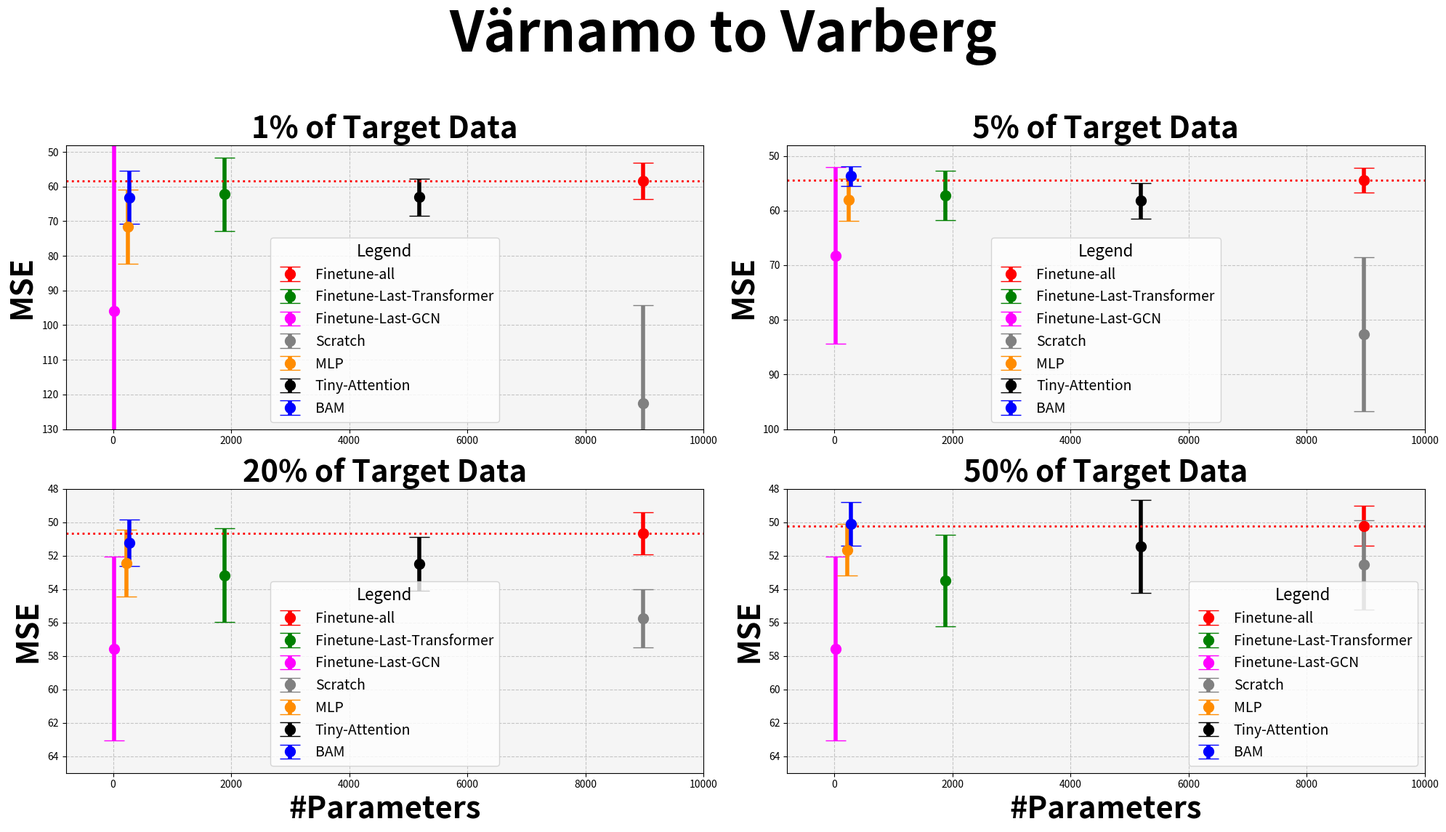
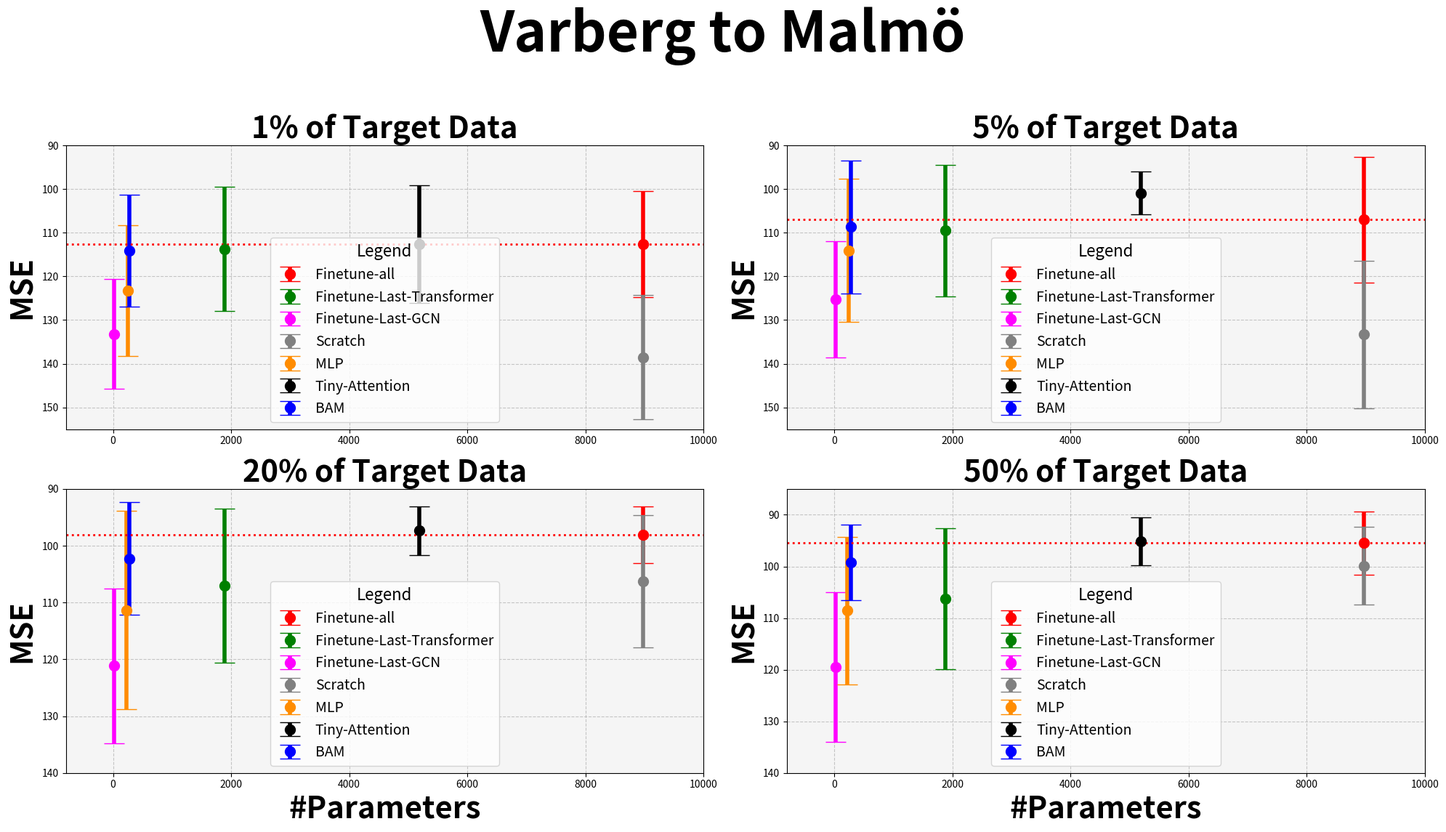
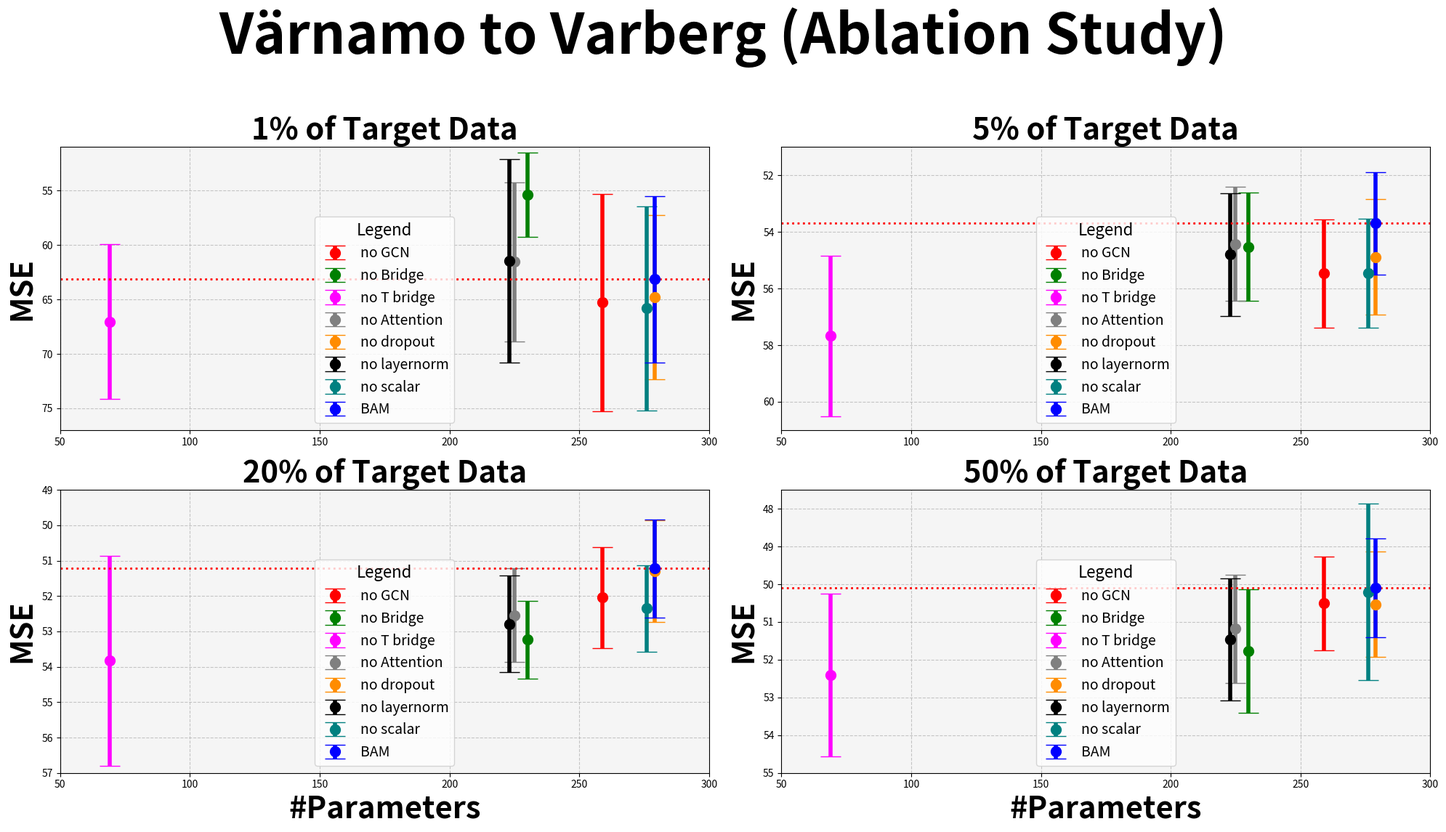
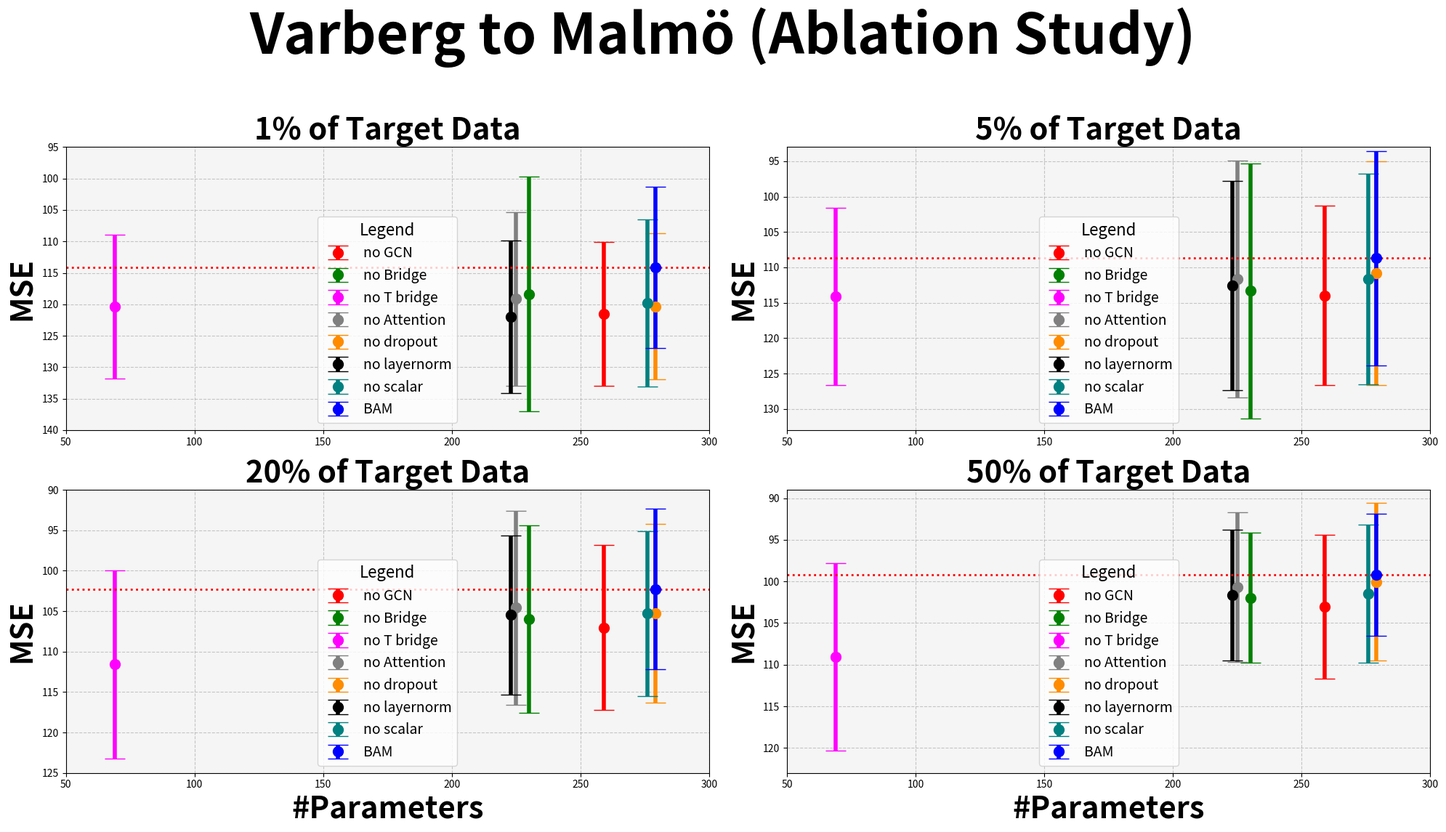
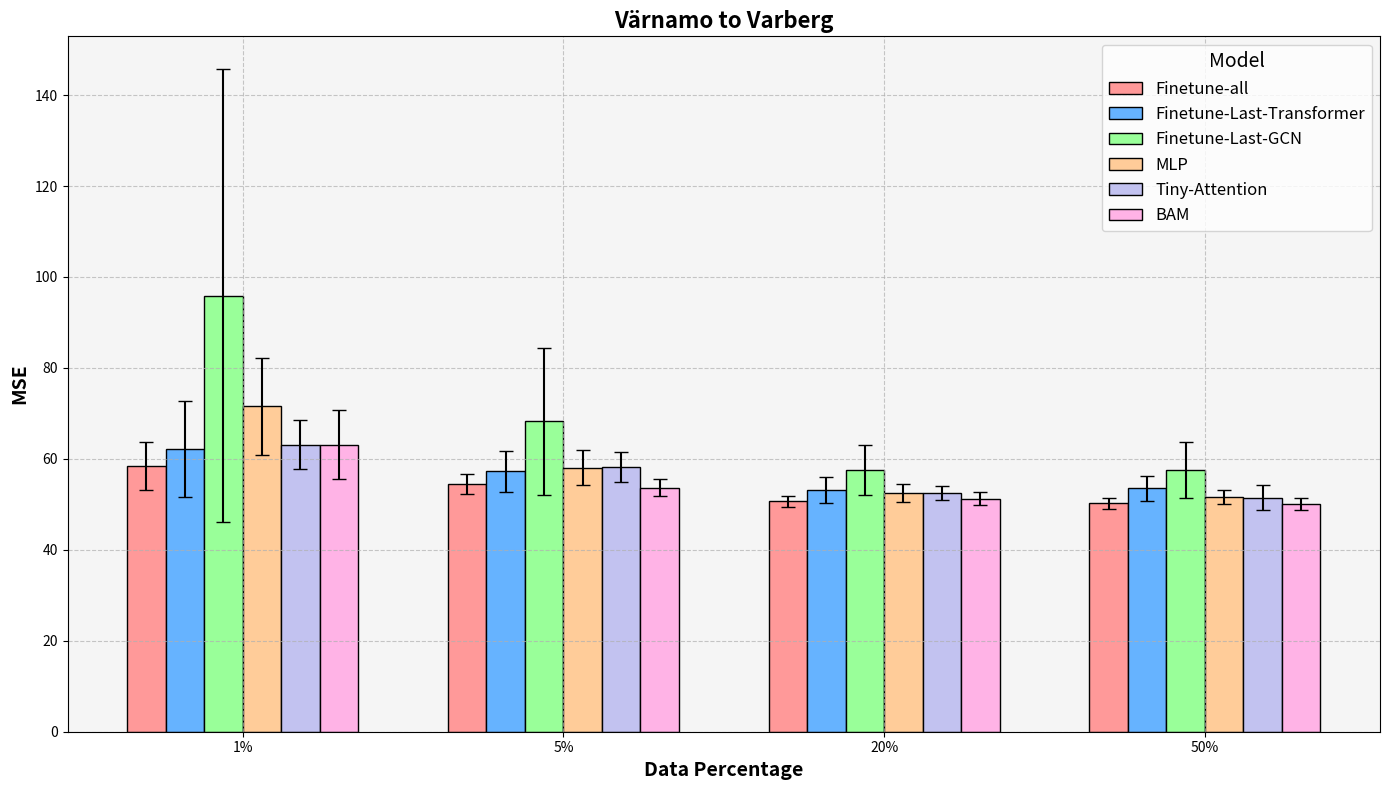
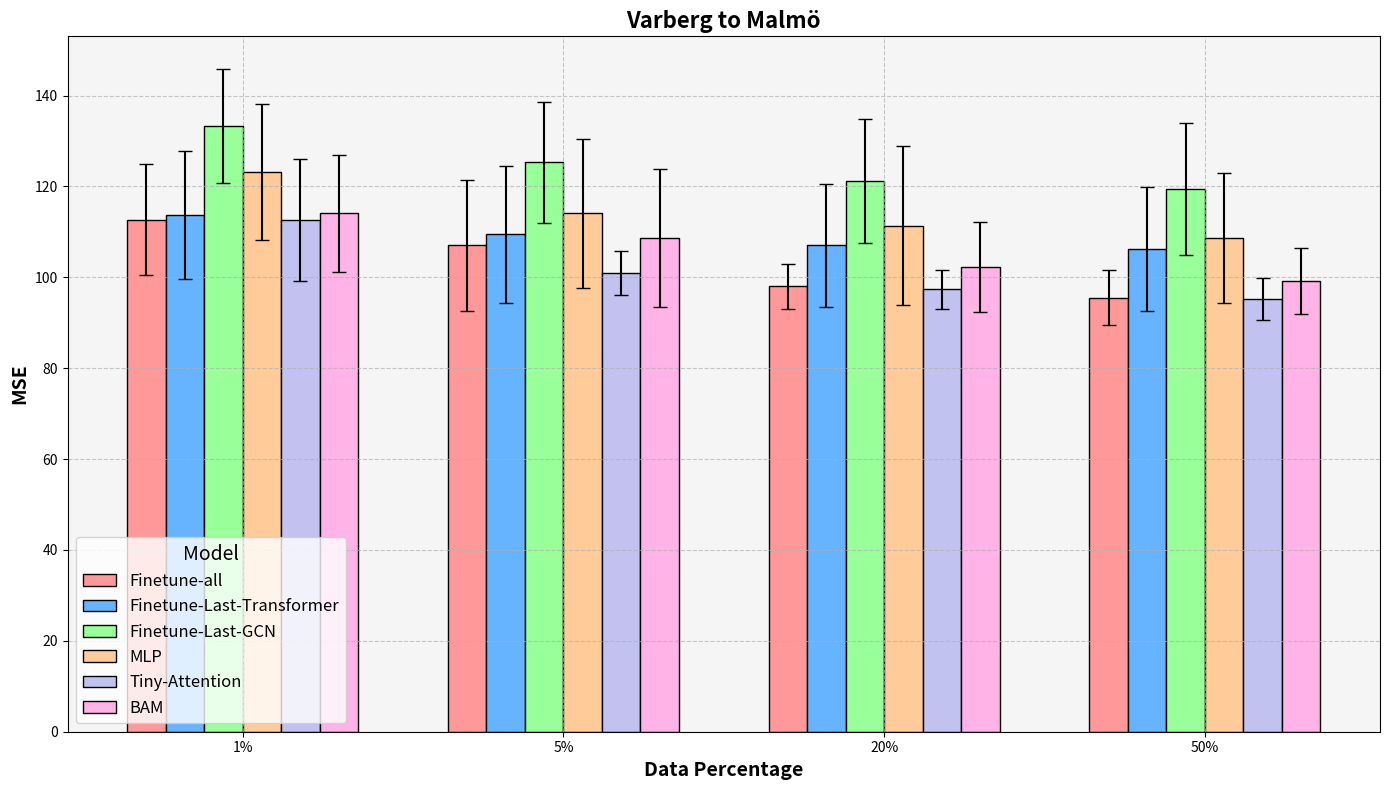
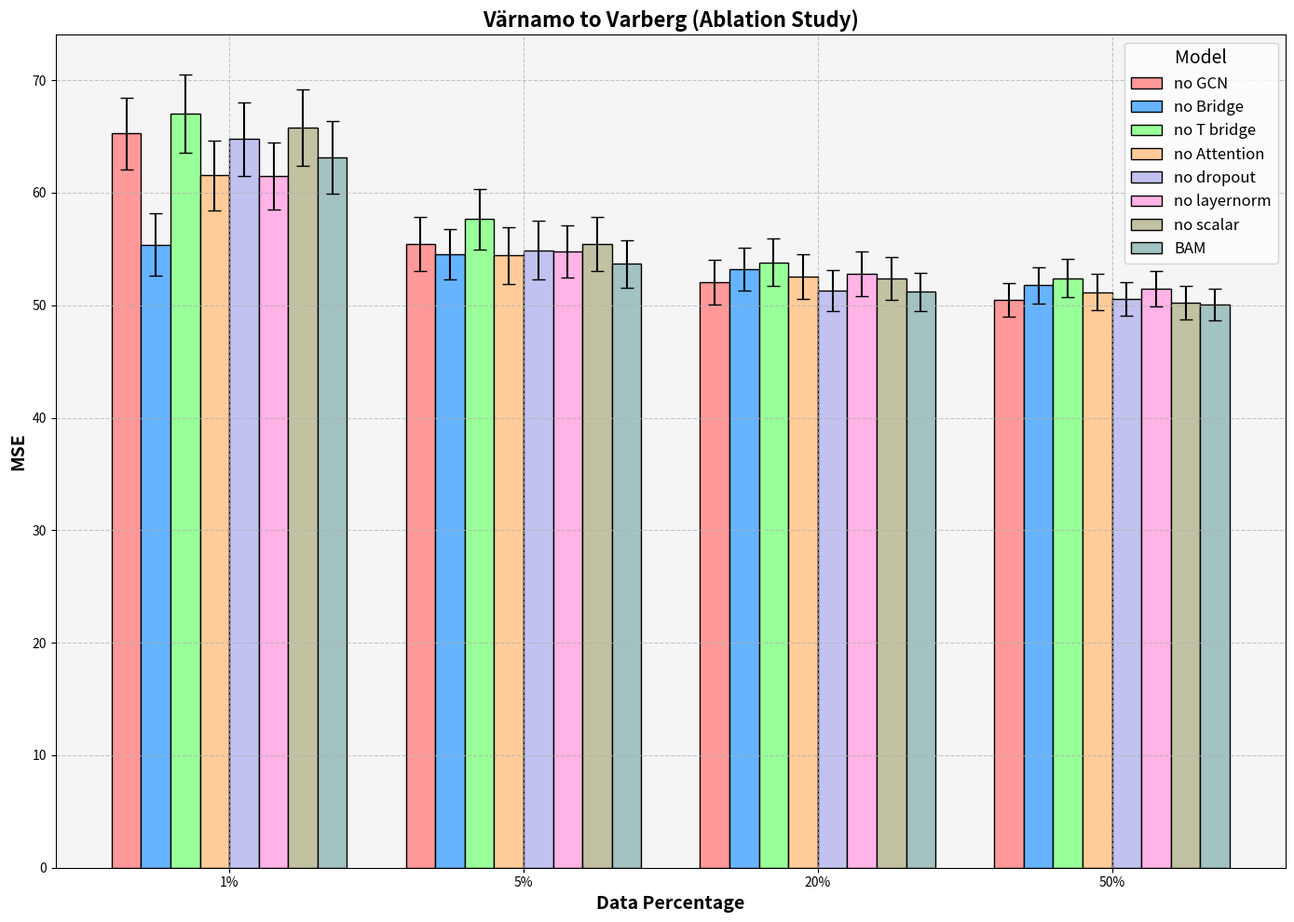
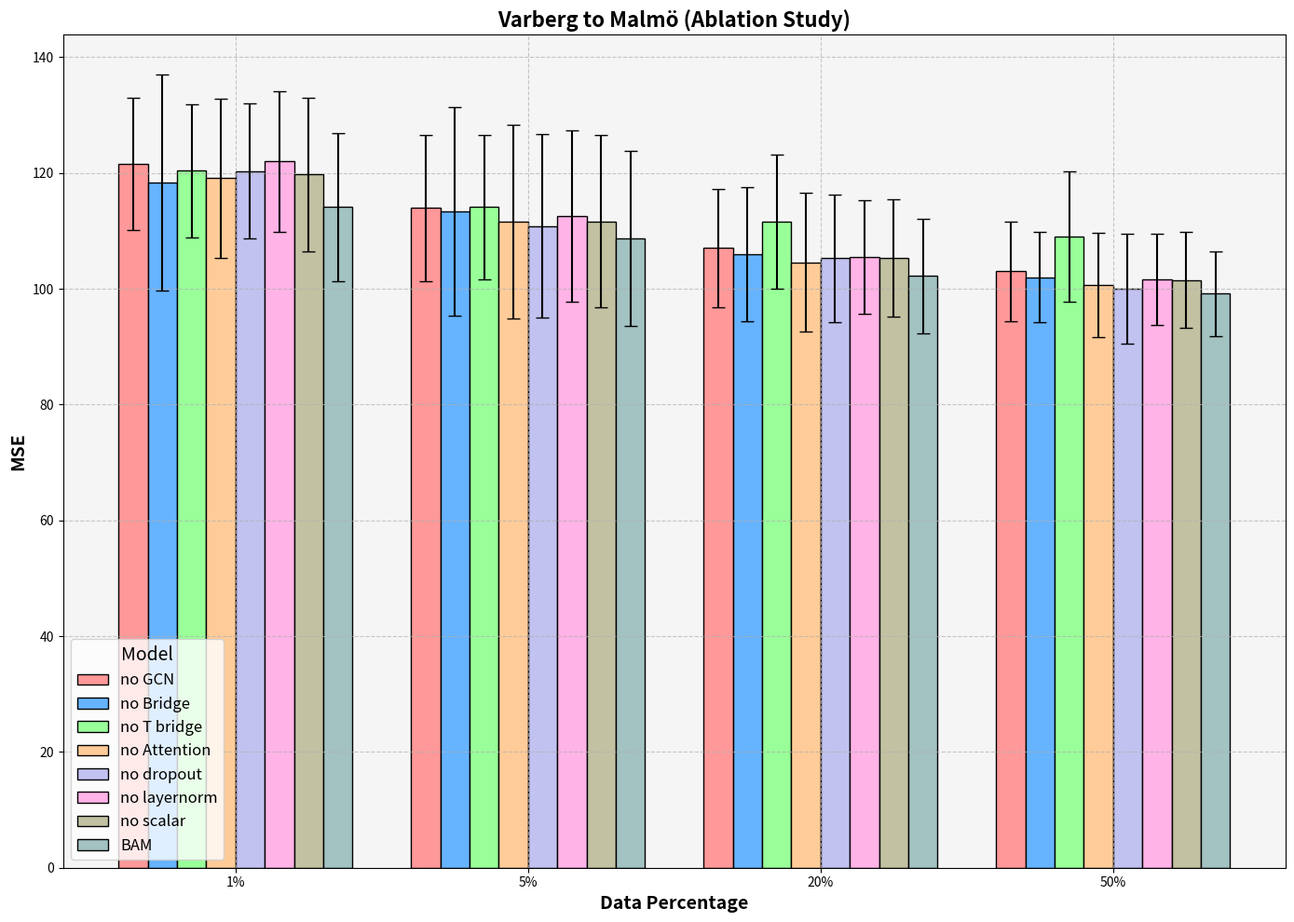
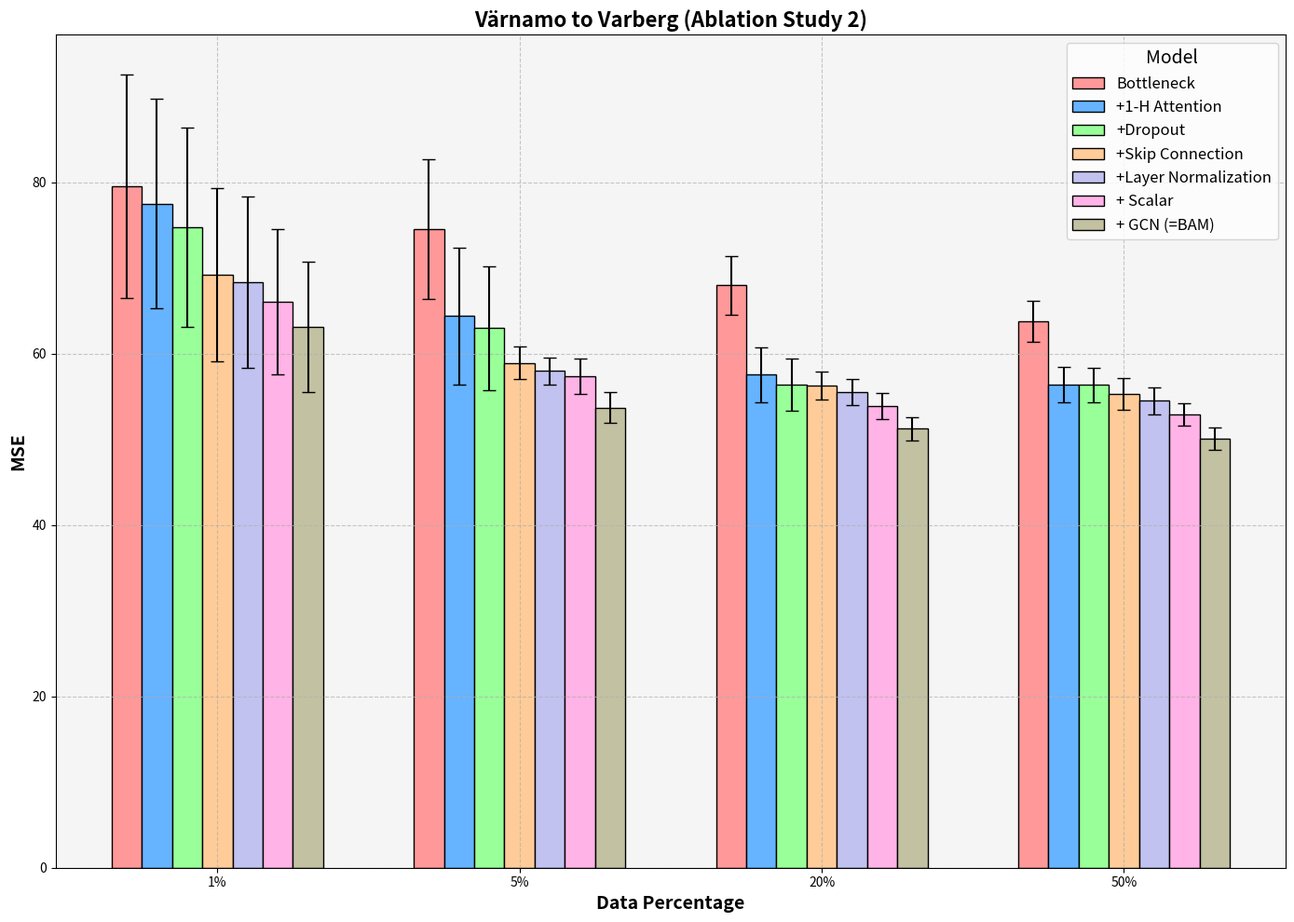
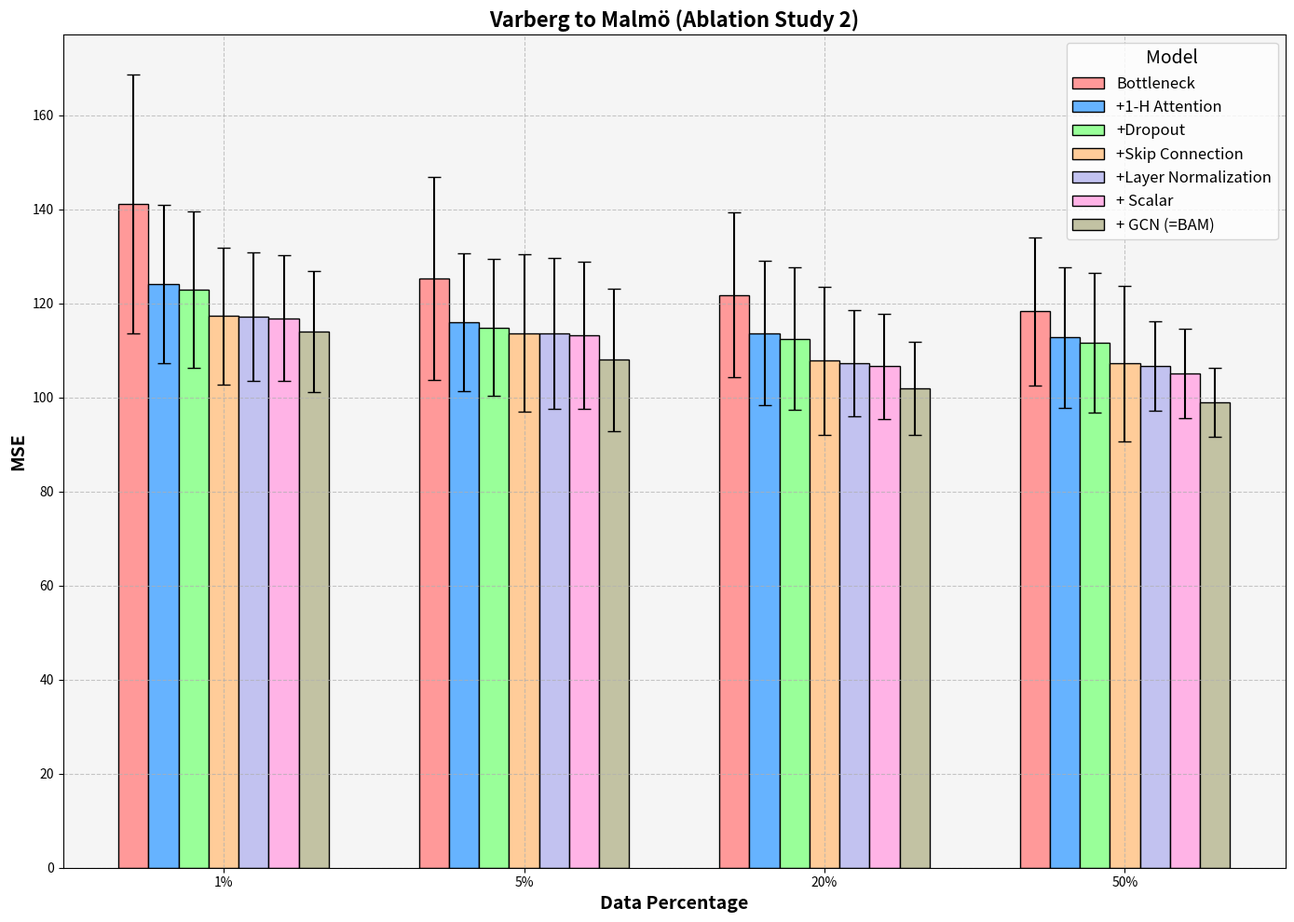

Write the Python code that produced these figures, in order.
import matplotlib.pyplot as plt

# Example data
x1 = [8977, 1884, 20, 8977, 248, 5190, 279]
y1 = [58.37, 62.26, 95.89, 122.49, 71.53, 63.07, 63.14]
std_dev1 = [5.27, 10.54, 49.74, 28.16, 10.70, 5.39, 7.63]  # Standard deviation values for the first plot

x2 = [8977, 1884, 20, 8977, 248, 5190, 279]
y2 = [54.45, 57.26, 68.25, 82.59, 58.03, 58.24, 53.7]
std_dev2 = [2.21, 4.53, 16.17, 14.1, 3.88, 3.22, 1.81]  # Standard deviation values for the first plot

x3 = [8977, 1884, 20, 8977, 224, 5190, 279]
y3 = [50.65, 53.17, 57.56, 55.75, 52.44, 52.49, 51.22]
std_dev3 = [1.26, 2.8, 5.5, 1.73, 2.01, 1.59, 1.39]  # Standard deviation values for the second plot

x4 = [8977, 1884, 20, 8977, 224, 5190, 279]
y4 = [50.21, 53.49, 57.56, 52.55, 51.65, 51.43, 50.09]
std_dev4 = [1.21, 2.74, 5.5, 2.68, 1.53, 2.78, 1.31]  # Standard deviation values for the fourth plot

colors = ['red', 'green', 'magenta', 'gray', 'darkorange', 'black', 'blue']
labels = ['Finetune-all', 'Finetune-Last-Transformer', 'Finetune-Last-GCN', 'Scratch', 'MLP', 'Tiny-Attention', 'BAM']

fig, axs = plt.subplots(2, 2, figsize=(20, 12))

# First plot with error bars
for xi, yi, std, color, label in zip(x1, y1, std_dev1, colors, labels):
    axs[0, 0].errorbar(xi, yi, yerr=std, fmt='o', color=color, label=label, capsize=10, linewidth=4, markersize=10)
finetune_all_y1 = y1[labels.index('Finetune-all')]
axs[0, 0].axhline(y=finetune_all_y1, color='red', linestyle=':', linewidth=2)
axs[0, 0].set_xlim(-800, 10000)
axs[0, 0].set_ylim(130, 48)
axs[0, 0].set_ylabel('MSE', fontsize=30, fontweight='bold')
axs[0, 0].set_title('1% of Target Data', fontsize=30, fontweight='bold')
axs[0, 0].grid(True, linestyle='--', alpha=0.7)
axs[0, 0].legend(title='Legend', fontsize=14, title_fontsize='16')
axs[0, 0].set_facecolor('whitesmoke')

# Second plot with error bars
for xi, yi, std, color, label in zip(x2, y2, std_dev2, colors, labels):
    axs[0, 1].errorbar(xi, yi, yerr=std, fmt='o', color=color, label=label, capsize=10, linewidth=4, markersize=10)
finetune_all_y2 = y2[labels.index('Finetune-all')]
axs[0, 1].axhline(y=finetune_all_y2, color='red', linestyle=':', linewidth=2)
axs[0, 1].set_xlim(-800, 10000)
axs[0, 1].set_ylim(100, 48)
axs[0, 1].set_ylabel('MSE', fontsize=30, fontweight='bold')
axs[0, 1].set_title('5% of Target Data', fontsize=30, fontweight='bold')
axs[0, 1].grid(True, linestyle='--', alpha=0.7)
axs[0, 1].legend(title='Legend', fontsize=14, title_fontsize='16')
axs[0, 1].set_facecolor('whitesmoke')

# Third plot with error bars
for xi, yi, std, color, label in zip(x3, y3, std_dev3, colors, labels):
    axs[1, 0].errorbar(xi, yi, yerr=std, fmt='o', color=color, label=label, capsize=10, linewidth=4, markersize=10)
finetune_all_y3 = y3[labels.index('Finetune-all')]
axs[1, 0].axhline(y=finetune_all_y3, color='red', linestyle=':', linewidth=2)
axs[1, 0].set_xlim(-800, 10000)
axs[1, 0].set_ylim(65, 48)
axs[1, 0].set_xlabel('#Parameters', fontsize=30, fontweight='bold')
axs[1, 0].set_ylabel('MSE', fontsize=30, fontweight='bold')
axs[1, 0].set_title('20% of Target Data', fontsize=30, fontweight='bold')
axs[1, 0].grid(True, linestyle='--', alpha=0.7)
axs[1, 0].legend(title='Legend', fontsize=14, title_fontsize='16')
axs[1, 0].set_facecolor('whitesmoke')

# Fourth plot with error bars
for xi, yi, std, color, label in zip(x4, y4, std_dev4, colors, labels):
    axs[1, 1].errorbar(xi, yi, yerr=std, fmt='o', color=color, label=label, capsize=10, linewidth=4, markersize=10)
finetune_all_y4 = y4[labels.index('Finetune-all')]
axs[1, 1].axhline(y=finetune_all_y4, color='red', linestyle=':', linewidth=2)
axs[1, 1].set_xlim(-800, 10000)
axs[1, 1].set_ylim(65, 48)
axs[1, 1].set_xlabel('#Parameters', fontsize=30, fontweight='bold')
axs[1, 1].set_ylabel('MSE', fontsize=30, fontweight='bold')
axs[1, 1].set_title('50% of Target Data', fontsize=30, fontweight='bold')
axs[1, 1].grid(True, linestyle='--', alpha=0.7)
axs[1, 1].legend(title='Legend', fontsize=14, title_fontsize='16')
axs[1, 1].set_facecolor('whitesmoke')

fig.suptitle('Värnamo to Varberg', fontsize=55, fontweight='bold')

plt.tight_layout(rect=[0, 0.03, 1, 0.95])
plt.show()


import matplotlib.pyplot as plt

# Example data
x1 = [8977, 1884, 20, 8977, 248, 5190, 279]
y1 = [112.62, 113.71, 133.21, 138.51, 123.19, 112.62, 114.11]
std_dev1 = [12.21, 14.19, 12.53, 14.26, 14.97, 13.40, 12.84]  # Standard deviation values for the first plot

x2 = [8977, 1884, 20, 8977, 248, 5190, 279]
y2 = [107.04, 109.47, 125.27, 133.29, 114.04, 100.92, 108.71]
std_dev2 = [14.44, 15.06, 13.35, 16.92, 16.39, 4.89, 15.17]  # Standard deviation values for the first plot

x3 = [8977, 1884, 20, 8977, 224, 5190, 279]
y3 = [98.08, 107.01, 121.16, 106.28, 111.32, 97.34, 102.25]
std_dev3 = [4.95, 13.61, 13.58, 11.67, 17.48, 4.29, 9.89]  # Standard deviation values for the second plot

x4 = [8977, 1884, 20, 8977, 224, 5190, 279]
y4 = [95.48, 106.24, 119.47, 99.87, 108.58, 95.14, 99.19]
std_dev4 = [6.08, 13.64, 14.51, 7.57, 14.32, 4.60, 7.34]  # Standard deviation values for the fourth plot

colors = ['red', 'green', 'magenta', 'gray', 'darkorange', 'black', 'blue']
labels = ['Finetune-all', 'Finetune-Last-Transformer', 'Finetune-Last-GCN', 'Scratch', 'MLP', 'Tiny-Attention', 'BAM']

fig, axs = plt.subplots(2, 2, figsize=(20, 12))

# First plot with error bars
for xi, yi, std, color, label in zip(x1, y1, std_dev1, colors, labels):
    axs[0, 0].errorbar(xi, yi, yerr=std, fmt='o', color=color, label=label, capsize=10, linewidth=4, markersize=10)
finetune_all_y1 = y1[labels.index('Finetune-all')]
axs[0, 0].axhline(y=finetune_all_y1, color='red', linestyle=':', linewidth=2)
axs[0, 0].set_xlim(-800, 10000)
axs[0, 0].set_ylim(155, 90)
axs[0, 0].set_ylabel('MSE', fontsize=30, fontweight='bold')
axs[0, 0].set_title('1% of Target Data', fontsize=30, fontweight='bold')
axs[0, 0].grid(True, linestyle='--', alpha=0.7)
axs[0, 0].legend(title='Legend', fontsize=14, title_fontsize='16')
axs[0, 0].set_facecolor('whitesmoke')

# Second plot with error bars
for xi, yi, std, color, label in zip(x2, y2, std_dev2, colors, labels):
    axs[0, 1].errorbar(xi, yi, yerr=std, fmt='o', color=color, label=label, capsize=10, linewidth=4, markersize=10)
finetune_all_y2 = y2[labels.index('Finetune-all')]
axs[0, 1].axhline(y=finetune_all_y2, color='red', linestyle=':', linewidth=2)
axs[0, 1].set_xlim(-800, 10000)
axs[0, 1].set_ylim(155, 90)
axs[0, 1].set_ylabel('MSE', fontsize=30, fontweight='bold')
axs[0, 1].set_title('5% of Target Data', fontsize=30, fontweight='bold')
axs[0, 1].grid(True, linestyle='--', alpha=0.7)
axs[0, 1].legend(title='Legend', fontsize=14, title_fontsize='16')
axs[0, 1].set_facecolor('whitesmoke')

# Third plot with error bars
for xi, yi, std, color, label in zip(x3, y3, std_dev3, colors, labels):
    axs[1, 0].errorbar(xi, yi, yerr=std, fmt='o', color=color, label=label, capsize=10, linewidth=4, markersize=10)
finetune_all_y3 = y3[labels.index('Finetune-all')]
axs[1, 0].axhline(y=finetune_all_y3, color='red', linestyle=':', linewidth=2)
axs[1, 0].set_xlim(-800, 10000)
axs[1, 0].set_ylim(140, 90)
axs[1, 0].set_xlabel('#Parameters', fontsize=30, fontweight='bold')
axs[1, 0].set_ylabel('MSE', fontsize=30, fontweight='bold')
axs[1, 0].set_title('20% of Target Data', fontsize=30, fontweight='bold')
axs[1, 0].grid(True, linestyle='--', alpha=0.7)
axs[1, 0].legend(title='Legend', fontsize=14, title_fontsize='16')
axs[1, 0].set_facecolor('whitesmoke')

# Fourth plot with error bars
for xi, yi, std, color, label in zip(x4, y4, std_dev4, colors, labels):
    axs[1, 1].errorbar(xi, yi, yerr=std, fmt='o', color=color, label=label, capsize=10, linewidth=4, markersize=10)
finetune_all_y4 = y4[labels.index('Finetune-all')]
axs[1, 1].axhline(y=finetune_all_y4, color='red', linestyle=':', linewidth=2)
axs[1, 1].set_xlim(-800, 10000)
axs[1, 1].set_ylim(140, 85)
axs[1, 1].set_xlabel('#Parameters', fontsize=30, fontweight='bold')
axs[1, 1].set_ylabel('MSE', fontsize=30, fontweight='bold')
axs[1, 1].set_title('50% of Target Data', fontsize=30, fontweight='bold')
axs[1, 1].grid(True, linestyle='--', alpha=0.7)
axs[1, 1].legend(title='Legend', fontsize=14, title_fontsize='16')
axs[1, 1].set_facecolor('whitesmoke')

fig.suptitle('Varberg to Malmö', fontsize=55, fontweight='bold')

plt.tight_layout(rect=[0, 0.03, 1, 0.95])
plt.show()


import matplotlib.pyplot as plt

# Example data
x1 = [259, 230, 69, 225, 279, 223, 276, 279]
y1 = [65.28, 55.39, 67.03, 61.55, 64.77, 61.47, 65.82, 63.14]
std_dev1 = [9.98, 3.86, 7.12, 7.33, 7.54, 9.36, 9.37, 7.63]  # Standard deviation values for the first plot

x2 = [259, 230, 69, 225, 279, 223, 276, 279]
y2 = [55.46, 54.53, 57.67, 54.42, 54.88, 54.80, 55.45, 53.69]
std_dev2 = [1.91, 1.91, 2.84, 2.01, 2.05, 2.17, 1.93, 1.81]  # Standard deviation values for the first plot

x3 = [259, 230, 69, 225, 279, 223, 276, 279]
y3 = [52.04, 53.23, 53.83, 52.54, 51.30, 52.79, 52.35, 51.22]
std_dev3 = [1.43, 1.10, 2.97, 1.33, 1.44, 1.36, 1.22, 1.39]  # Standard deviation values for the second plot

x4 = [259, 230, 69, 225, 279, 223, 276, 279]
y4 = [50.51, 51.77, 52.41, 51.18, 50.53, 51.46, 50.21, 50.09]
std_dev4 = [1.25, 1.63, 2.16, 1.44, 1.39, 1.62, 2.34, 1.31]  # Standard deviation values for the fourth plot

colors = ['red', 'green', 'magenta', 'gray', 'darkorange', 'black', 'teal', 'blue']
labels = ['no GCN', 'no Bridge', 'no T bridge', 'no Attention', 'no dropout', 'no layernorm','no scalar', 'BAM']

fig, axs = plt.subplots(2, 2, figsize=(20, 12))

# First plot with error bars
for xi, yi, std, color, label in zip(x1, y1, std_dev1, colors, labels):
    axs[0, 0].errorbar(xi, yi, yerr=std, fmt='o', color=color, label=label, capsize=10, linewidth=4, markersize=10)
finetune_all_y1 = y1[labels.index('BAM')]
axs[0, 0].axhline(y=finetune_all_y1, color='red', linestyle=':', linewidth=2)
axs[0, 0].set_xlim(50, 300)
axs[0, 0].set_ylim(77, 51)
axs[0, 0].set_ylabel('MSE', fontsize=30, fontweight='bold')
axs[0, 0].set_title('1% of Target Data', fontsize=30, fontweight='bold')
axs[0, 0].grid(True, linestyle='--', alpha=0.7)
axs[0, 0].legend(title='Legend', fontsize=14, title_fontsize='16')
axs[0, 0].set_facecolor('whitesmoke')

# Second plot with error bars
for xi, yi, std, color, label in zip(x2, y2, std_dev2, colors, labels):
    axs[0, 1].errorbar(xi, yi, yerr=std, fmt='o', color=color, label=label, capsize=10, linewidth=4, markersize=10)
finetune_all_y2 = y2[labels.index('BAM')]
axs[0, 1].axhline(y=finetune_all_y2, color='red', linestyle=':', linewidth=2)
axs[0, 1].set_xlim(50, 300)
axs[0, 1].set_ylim(61, 51)
axs[0, 1].set_ylabel('MSE', fontsize=30, fontweight='bold')
axs[0, 1].set_title('5% of Target Data', fontsize=30, fontweight='bold')
axs[0, 1].grid(True, linestyle='--', alpha=0.7)
axs[0, 1].legend(title='Legend', fontsize=14, title_fontsize='16')
axs[0, 1].set_facecolor('whitesmoke')

# Third plot with error bars
for xi, yi, std, color, label in zip(x3, y3, std_dev3, colors, labels):
    axs[1, 0].errorbar(xi, yi, yerr=std, fmt='o', color=color, label=label, capsize=10, linewidth=4, markersize=10)
finetune_all_y3 = y3[labels.index('BAM')]
axs[1, 0].axhline(y=finetune_all_y3, color='red', linestyle=':', linewidth=2)
axs[1, 0].set_xlim(50, 300)
axs[1, 0].set_ylim(57, 49)
axs[1, 0].set_xlabel('#Parameters', fontsize=30, fontweight='bold')
axs[1, 0].set_ylabel('MSE', fontsize=30, fontweight='bold')
axs[1, 0].set_title('20% of Target Data', fontsize=30, fontweight='bold')
axs[1, 0].grid(True, linestyle='--', alpha=0.7)
axs[1, 0].legend(title='Legend', fontsize=14, title_fontsize='16')
axs[1, 0].set_facecolor('whitesmoke')

# Fourth plot with error bars
for xi, yi, std, color, label in zip(x4, y4, std_dev4, colors, labels):
    axs[1, 1].errorbar(xi, yi, yerr=std, fmt='o', color=color, label=label, capsize=10, linewidth=4, markersize=10)
finetune_all_y4 = y4[labels.index('BAM')]
axs[1, 1].axhline(y=finetune_all_y4, color='red', linestyle=':', linewidth=2)
axs[1, 1].set_xlim(50, 300)
axs[1, 1].set_ylim(55, 47.5)
axs[1, 1].set_xlabel('#Parameters', fontsize=30, fontweight='bold')
axs[1, 1].set_ylabel('MSE', fontsize=30, fontweight='bold')
axs[1, 1].set_title('50% of Target Data', fontsize=30, fontweight='bold')
axs[1, 1].grid(True, linestyle='--', alpha=0.7)
axs[1, 1].legend(title='Legend', fontsize=14, title_fontsize='16')
axs[1, 1].set_facecolor('whitesmoke')

fig.suptitle('Värnamo to Varberg (Ablation Study)', fontsize=55, fontweight='bold')

plt.tight_layout(rect=[0, 0.03, 1, 0.95])
plt.show()


import matplotlib.pyplot as plt

# Example data
x1 = [259, 230, 69, 225, 279, 223, 276, 279]
y1 = [121.55, 118.35, 120.38, 119.14, 120.34, 121.98, 119.78, 114.11]
std_dev1 = [11.46, 18.70, 11.47, 13.77, 11.63, 12.12, 13.26, 12.84]  # Standard deviation values for the first plot

x2 = [259, 230, 69, 225, 279, 223, 276, 279]
y2 = [113.98, 113.31, 114.11, 111.62, 110.85, 112.54, 111.67, 108.71]
std_dev2 = [12.66, 18.02, 12.48, 16.72, 15.80, 14.80, 14.89, 15.17]  # Standard deviation values for the first plot

x3 = [259, 230, 69, 225, 279, 223, 276, 279]
y3 = [107.03, 105.99, 111.58, 104.56, 105.26, 105.47, 105.30, 102.25]
std_dev3 = [10.21, 11.61, 11.63, 11.99, 11.07, 9.82, 10.16, 9.89]  # Standard deviation values for the second plot

x4 = [259, 230, 69, 225, 279, 223, 276, 279]
y4 = [103.01, 101.96, 109.03, 100.70, 100.03, 101.65, 101.50, 99.19]
std_dev4 = [8.64, 7.81, 11.26, 8.98, 9.43, 7.88, 8.30, 7.34]  # Standard deviation values for the fourth plot

colors = ['red', 'green', 'magenta', 'gray', 'darkorange', 'black', 'teal', 'blue']
labels = ['no GCN', 'no Bridge', 'no T bridge', 'no Attention', 'no dropout', 'no layernorm','no scalar', 'BAM']

fig, axs = plt.subplots(2, 2, figsize=(20, 12))

# First plot with error bars
for xi, yi, std, color, label in zip(x1, y1, std_dev1, colors, labels):
    axs[0, 0].errorbar(xi, yi, yerr=std, fmt='o', color=color, label=label, capsize=10, linewidth=4, markersize=10)
finetune_all_y1 = y1[labels.index('BAM')]
axs[0, 0].axhline(y=finetune_all_y1, color='red', linestyle=':', linewidth=2)
axs[0, 0].set_xlim(50, 300)
axs[0, 0].set_ylim(140, 95)
axs[0, 0].set_ylabel('MSE', fontsize=30, fontweight='bold')
axs[0, 0].set_title('1% of Target Data', fontsize=30, fontweight='bold')
axs[0, 0].grid(True, linestyle='--', alpha=0.7)
axs[0, 0].legend(title='Legend', fontsize=14, title_fontsize='16')
axs[0, 0].set_facecolor('whitesmoke')

# Second plot with error bars
for xi, yi, std, color, label in zip(x2, y2, std_dev2, colors, labels):
    axs[0, 1].errorbar(xi, yi, yerr=std, fmt='o', color=color, label=label, capsize=10, linewidth=4, markersize=10)
finetune_all_y2 = y2[labels.index('BAM')]
axs[0, 1].axhline(y=finetune_all_y2, color='red', linestyle=':', linewidth=2)
axs[0, 1].set_xlim(50, 300)
axs[0, 1].set_ylim(133, 93)
axs[0, 1].set_ylabel('MSE', fontsize=30, fontweight='bold')
axs[0, 1].set_title('5% of Target Data', fontsize=30, fontweight='bold')
axs[0, 1].grid(True, linestyle='--', alpha=0.7)
axs[0, 1].legend(title='Legend', fontsize=14, title_fontsize='16')
axs[0, 1].set_facecolor('whitesmoke')

# Third plot with error bars
for xi, yi, std, color, label in zip(x3, y3, std_dev3, colors, labels):
    axs[1, 0].errorbar(xi, yi, yerr=std, fmt='o', color=color, label=label, capsize=10, linewidth=4, markersize=10)
finetune_all_y3 = y3[labels.index('BAM')]
axs[1, 0].axhline(y=finetune_all_y3, color='red', linestyle=':', linewidth=2)
axs[1, 0].set_xlim(50, 300)
axs[1, 0].set_ylim(125, 90)
axs[1, 0].set_xlabel('#Parameters', fontsize=30, fontweight='bold')
axs[1, 0].set_ylabel('MSE', fontsize=30, fontweight='bold')
axs[1, 0].set_title('20% of Target Data', fontsize=30, fontweight='bold')
axs[1, 0].grid(True, linestyle='--', alpha=0.7)
axs[1, 0].legend(title='Legend', fontsize=14, title_fontsize='16')
axs[1, 0].set_facecolor('whitesmoke')

# Fourth plot with error bars
for xi, yi, std, color, label in zip(x4, y4, std_dev4, colors, labels):
    axs[1, 1].errorbar(xi, yi, yerr=std, fmt='o', color=color, label=label, capsize=10, linewidth=4, markersize=10)
finetune_all_y4 = y4[labels.index('BAM')]
axs[1, 1].axhline(y=finetune_all_y4, color='red', linestyle=':', linewidth=2)
axs[1, 1].set_xlim(50, 300)
axs[1, 1].set_ylim(123, 89)
axs[1, 1].set_xlabel('#Parameters', fontsize=30, fontweight='bold')
axs[1, 1].set_ylabel('MSE', fontsize=30, fontweight='bold')
axs[1, 1].set_title('50% of Target Data', fontsize=30, fontweight='bold')
axs[1, 1].grid(True, linestyle='--', alpha=0.7)
axs[1, 1].legend(title='Legend', fontsize=14, title_fontsize='16')
axs[1, 1].set_facecolor('whitesmoke')

fig.suptitle('Varberg to Malmö (Ablation Study)', fontsize=55, fontweight='bold')

plt.tight_layout(rect=[0, 0.03, 1, 0.95])
plt.show()


import matplotlib.pyplot as plt
import numpy as np

# Data without 'Scratch'
x = ['1%', '5%', '20%', '50%']
models = ['Finetune-all', 'Finetune-Last-Transformer', 'Finetune-Last-GCN', 'MLP', 'Tiny-Attention', 'BAM']
y_data = {
    '1%': [58.37, 62.26, 95.89, 71.53, 63.07, 63.14],
    '5%': [54.45, 57.26, 68.25, 58.03, 58.24, 53.7],
    '20%': [50.65, 53.17, 57.56, 52.44, 52.49, 51.22],
    '50%': [50.21, 53.49, 57.56, 51.65, 51.43, 50.09]
}
# Standard deviation data
std_data = {
    '1%': [5.27, 10.54, 49.74, 10.70, 5.39, 7.63],
    '5%': [2.21, 4.53, 16.17, 3.88, 3.22, 1.81],
    '20%': [1.26, 2.8, 5.5, 2.01, 1.59, 1.39],
    '50%': [1.21, 2.74, 6.16, 1.53, 2.78, 1.31]
}

# Define colors for each model
colors = ['#ff9999','#66b3ff','#99ff99','#ffcc99','#c2c2f0','#ffb3e6']

# Plotting
fig, ax = plt.subplots(figsize=(14, 8))

bar_width = 0.12
x_pos = np.arange(len(x))

for i, (model, color) in enumerate(zip(models, colors)):
    mse_values = [y_data[percent][i] for percent in x]
    std_values = [std_data[percent][i] for percent in x]
    ax.bar(x_pos + i * bar_width, mse_values, width=bar_width, label=model, color=color, edgecolor='black', yerr=std_values, capsize=5)

# Add labels and title
ax.set_xlabel('Data Percentage', fontsize=14, fontweight='bold')
ax.set_ylabel('MSE', fontsize=14, fontweight='bold')
ax.set_title('Värnamo to Varberg', fontsize=16, fontweight='bold')
ax.set_xticks(x_pos + bar_width * (len(models) - 1) / 2)
ax.set_xticklabels(x)
ax.legend(title='Model', fontsize=12, title_fontsize='14')
ax.grid(True, linestyle='--', alpha=0.7)
ax.set_facecolor('whitesmoke')

plt.tight_layout()
plt.show()

import matplotlib.pyplot as plt
import numpy as np

# Data without 'Scratch'
x = ['1%', '5%', '20%', '50%']
models = ['Finetune-all', 'Finetune-Last-Transformer', 'Finetune-Last-GCN', 'MLP', 'Tiny-Attention', 'BAM']
y_data = {
    '1%': [112.62, 113.71, 133.21, 123.19, 112.62, 114.11],
    '5%': [107.04, 109.47, 125.27, 114.04, 100.92, 108.71],
    '20%': [98.08, 107.01, 121.16, 111.32, 97.34, 102.25],
    '50%': [95.48, 106.24, 119.47, 108.58, 95.14, 99.19]
}
# Standard deviation data
std_data = {
    '1%': [12.21, 14.19, 12.53,  14.97, 13.40, 12.84],
    '5%': [14.44, 15.06, 13.35,  16.39, 4.89, 15.17],
    '20%': [4.95, 13.61, 13.58,  17.48, 4.29, 9.89],
    '50%': [6.08, 13.64, 14.51,  14.32, 4.60, 7.34]
}

# Define colors for each model
colors = ['#ff9999','#66b3ff','#99ff99','#ffcc99','#c2c2f0','#ffb3e6']

# Plotting
fig, ax = plt.subplots(figsize=(14, 8))

bar_width = 0.12
x_pos = np.arange(len(x))

for i, (model, color) in enumerate(zip(models, colors)):
    mse_values = [y_data[percent][i] for percent in x]
    std_values = [std_data[percent][i] for percent in x]
    ax.bar(x_pos + i * bar_width, mse_values, width=bar_width, label=model, color=color, edgecolor='black', yerr=std_values, capsize=5)

# Add labels and title
ax.set_xlabel('Data Percentage', fontsize=14, fontweight='bold')
ax.set_ylabel('MSE', fontsize=14, fontweight='bold')
ax.set_title('Varberg to Malmö', fontsize=16, fontweight='bold')
ax.set_xticks(x_pos + bar_width * (len(models) - 1) / 2)
ax.set_xticklabels(x)
ax.legend(title='Model', fontsize=12, title_fontsize='14')
ax.grid(True, linestyle='--', alpha=0.7)
ax.set_facecolor('whitesmoke')

plt.tight_layout()
plt.show()

import matplotlib.pyplot as plt
import numpy as np

# Data
x = ['1%', '5%', '20%', '50%']
models = ['no GCN', 'no Bridge', 'no T bridge', 'no Attention', 'no dropout', 'no layernorm', 'no scalar', 'BAM']
y_data = {
    '1%': [65.28, 55.39, 67.03, 61.55, 64.77, 61.47, 65.82, 63.14],
    '5%': [55.46, 54.53, 57.67, 54.42, 54.88, 54.80, 55.45, 53.69],
    '20%': [52.04, 53.23, 53.83, 52.54, 51.30, 52.79, 52.35, 51.22],
    '50%': [50.51, 51.77, 52.41, 51.18, 50.53, 51.46, 50.21, 50.09]
}
# Standard deviation data
std_data = {
    '1%': [3.2, 2.8, 3.5, 3.1, 3.3, 3.0, 3.4, 3.2],
    '5%': [2.4, 2.2, 2.7, 2.5, 2.6, 2.3, 2.4, 2.1],
    '20%': [2.0, 1.9, 2.1, 2.0, 1.8, 2.0, 1.9, 1.7],
    '50%': [1.5, 1.6, 1.7, 1.6, 1.5, 1.6, 1.5, 1.4]
}

# Define colors for each model
colors = ['#ff9999','#66b3ff','#99ff99','#ffcc99','#c2c2f0','#ffb3e6', '#c2c2a3', '#a3c2c2']

# Plotting
fig, ax = plt.subplots(figsize=(14, 10))

bar_width = 0.10
x_pos = np.arange(len(x))

for i, (model, color) in enumerate(zip(models, colors)):
    mse_values = [y_data[percent][i] for percent in x]
    std_values = [std_data[percent][i] for percent in x]
    ax.bar(x_pos + i * bar_width, mse_values, width=bar_width, label=model, color=color, edgecolor='black', yerr=std_values, capsize=5)

# Add labels and title
ax.set_xlabel('Data Percentage', fontsize=14, fontweight='bold')
ax.set_ylabel('MSE', fontsize=14, fontweight='bold')
ax.set_title('Värnamo to Varberg (Ablation Study)', fontsize=16, fontweight='bold')
ax.set_xticks(x_pos + bar_width * (len(models) - 1) / 2)
ax.set_xticklabels(x)
ax.legend(title='Model', fontsize=12, title_fontsize='14')
ax.grid(True, linestyle='--', alpha=0.7)
ax.set_facecolor('whitesmoke')

plt.tight_layout()
plt.show()

import matplotlib.pyplot as plt
import numpy as np

# Data
x = ['1%', '5%', '20%', '50%']
models = ['no GCN', 'no Bridge', 'no T bridge', 'no Attention', 'no dropout', 'no layernorm', 'no scalar', 'BAM']
y_data = {
    '1%': [121.55, 118.35, 120.38, 119.14, 120.34, 121.98, 119.78, 114.11],
    '5%': [113.98, 113.31, 114.11, 111.62, 110.85, 112.54, 111.67, 108.71],
    '20%': [107.03, 105.99, 111.58, 104.56, 105.26, 105.47, 105.30, 102.25],
    '50%': [103.01, 101.96, 109.03, 100.70, 100.03, 101.65, 101.50, 99.19]
}
# Standard deviation data
std_data = {
    '1%': [11.46, 18.70, 11.47, 13.77, 11.63, 12.12, 13.26, 12.84],
    '5%': [12.66, 18.02, 12.48, 16.72, 15.80, 14.80, 14.89, 15.17],
    '20%': [10.21, 11.61, 11.63, 11.99, 11.07, 9.82, 10.16, 9.89],
    '50%': [8.64, 7.81, 11.26, 8.98, 9.43, 7.88, 8.30, 7.34]
}

# Define colors for each model
colors = ['#ff9999','#66b3ff','#99ff99','#ffcc99','#c2c2f0','#ffb3e6', '#c2c2a3', '#a3c2c2']

# Plotting
fig, ax = plt.subplots(figsize=(14, 10))

bar_width = 0.10
x_pos = np.arange(len(x))

for i, (model, color) in enumerate(zip(models, colors)):
    mse_values = [y_data[percent][i] for percent in x]
    std_values = [std_data[percent][i] for percent in x]
    ax.bar(x_pos + i * bar_width, mse_values, width=bar_width, label=model, color=color, edgecolor='black', yerr=std_values, capsize=5)

# Add labels and title
ax.set_xlabel('Data Percentage', fontsize=14, fontweight='bold')
ax.set_ylabel('MSE', fontsize=14, fontweight='bold')
ax.set_title('Varberg to Malmö (Ablation Study)', fontsize=16, fontweight='bold')
ax.set_xticks(x_pos + bar_width * (len(models) - 1) / 2)
ax.set_xticklabels(x)
ax.legend(title='Model', fontsize=12, title_fontsize='14')
ax.grid(True, linestyle='--', alpha=0.7)
ax.set_facecolor('whitesmoke')

plt.tight_layout()
plt.show()

import matplotlib.pyplot as plt
import numpy as np

# Data
x = ['1%', '5%', '20%', '50%']
models = ['Bottleneck', '+1-H Attention', '+Dropout', '+Skip Connection', '+Layer Normalization', '+ Scalar', '+ GCN (=BAM)']
y_data = {
    '1%': [79.53, 77.51, 74.74, 69.23, 68.36, 66.04, 63.14],
    '5%': [74.54, 64.39, 62.96, 58.93, 57.97, 57.32, 53.69],
    '20%': [67.96, 57.55, 56.34, 56.27, 55.51, 53.89, 51.22],
    '50%': [63.79, 56.42, 56.33, 55.34, 54.52, 52.95, 50.09]
}
# Standard deviation data
std_data = {
    '1%': [13.07, 12.22, 11.62, 10.13, 10.03, 8.48, 7.63],
    '5%': [8.11, 7.98, 7.21, 1.93, 1.54, 2.07, 1.81],
    '20%': [3.45, 3.21, 3.04, 1.61, 1.55, 1.48, 1.39],
    '50%': [2.36, 2.05, 2.02, 1.84, 1.59, 1.30, 1.31]
}

# Define colors for each model
colors = ['#ff9999','#66b3ff','#99ff99','#ffcc99','#c2c2f0','#ffb3e6', '#c2c2a3', '#a3c2c2']

# Plotting
fig, ax = plt.subplots(figsize=(14, 10))

bar_width = 0.10
x_pos = np.arange(len(x))

for i, (model, color) in enumerate(zip(models, colors)):
    mse_values = [y_data[percent][i] for percent in x]
    std_values = [std_data[percent][i] for percent in x]
    ax.bar(x_pos + i * bar_width, mse_values, width=bar_width, label=model, color=color, edgecolor='black', yerr=std_values, capsize=5)

# Add labels and title
ax.set_xlabel('Data Percentage', fontsize=14, fontweight='bold')
ax.set_ylabel('MSE', fontsize=14, fontweight='bold')
ax.set_title('Värnamo to Varberg (Ablation Study 2)', fontsize=16, fontweight='bold')
ax.set_xticks(x_pos + bar_width * (len(models) - 1) / 2)
ax.set_xticklabels(x)
ax.legend(title='Model', fontsize=12, title_fontsize='14')
ax.grid(True, linestyle='--', alpha=0.7)
ax.set_facecolor('whitesmoke')

plt.tight_layout()
plt.show()

import matplotlib.pyplot as plt
import numpy as np

# Data
x = ['1%', '5%', '20%', '50%']
models = ['Bottleneck', '+1-H Attention', '+Dropout', '+Skip Connection', '+Layer Normalization', '+ Scalar', '+ GCN (=BAM)']
y_data = {
    '1%': [141.22, 124.20, 122.96, 117.35, 117.22, 116.91, 114,11],
    '5%': [125.37, 116.08, 114.92, 113.74, 113.66, 113.25, 108,71],
    '20%': [121.78, 113.66, 112.52, 107.86, 107.32, 106.62, 102,25],
    '50%': [118.34, 112.76, 111.63, 107.25, 106.71, 105.19, 99,19]
}
# Standard deviation data
std_data = {
    '1%': [27.53, 16.84, 16.67, 14.55, 13.64, 13.40, 12.84],
    '5%': [21.55, 14.63, 14.48, 16.80, 15.97, 15.58, 15.17],
    '20%': [17.53, 15.34, 15.19, 15.75, 11.23, 11.13, 9.89],
    '50%': [15.72, 15.04, 14.89, 16.55, 9.45, 9.53, 7.34]
}

# Define colors for each model
colors = ['#ff9999','#66b3ff','#99ff99','#ffcc99','#c2c2f0','#ffb3e6', '#c2c2a3', '#a3c2c2']

# Plotting
fig, ax = plt.subplots(figsize=(14, 10))

bar_width = 0.10
x_pos = np.arange(len(x))

for i, (model, color) in enumerate(zip(models, colors)):
    mse_values = [y_data[percent][i] for percent in x]
    std_values = [std_data[percent][i] for percent in x]
    ax.bar(x_pos + i * bar_width, mse_values, width=bar_width, label=model, color=color, edgecolor='black', yerr=std_values, capsize=5)

# Add labels and title
ax.set_xlabel('Data Percentage', fontsize=14, fontweight='bold')
ax.set_ylabel('MSE', fontsize=14, fontweight='bold')
ax.set_title('Varberg to Malmö (Ablation Study 2)', fontsize=16, fontweight='bold')
ax.set_xticks(x_pos + bar_width * (len(models) - 1) / 2)
ax.set_xticklabels(x)
ax.legend(title='Model', fontsize=12, title_fontsize='14')
ax.grid(True, linestyle='--', alpha=0.7)
ax.set_facecolor('whitesmoke')

plt.tight_layout()
plt.show()
